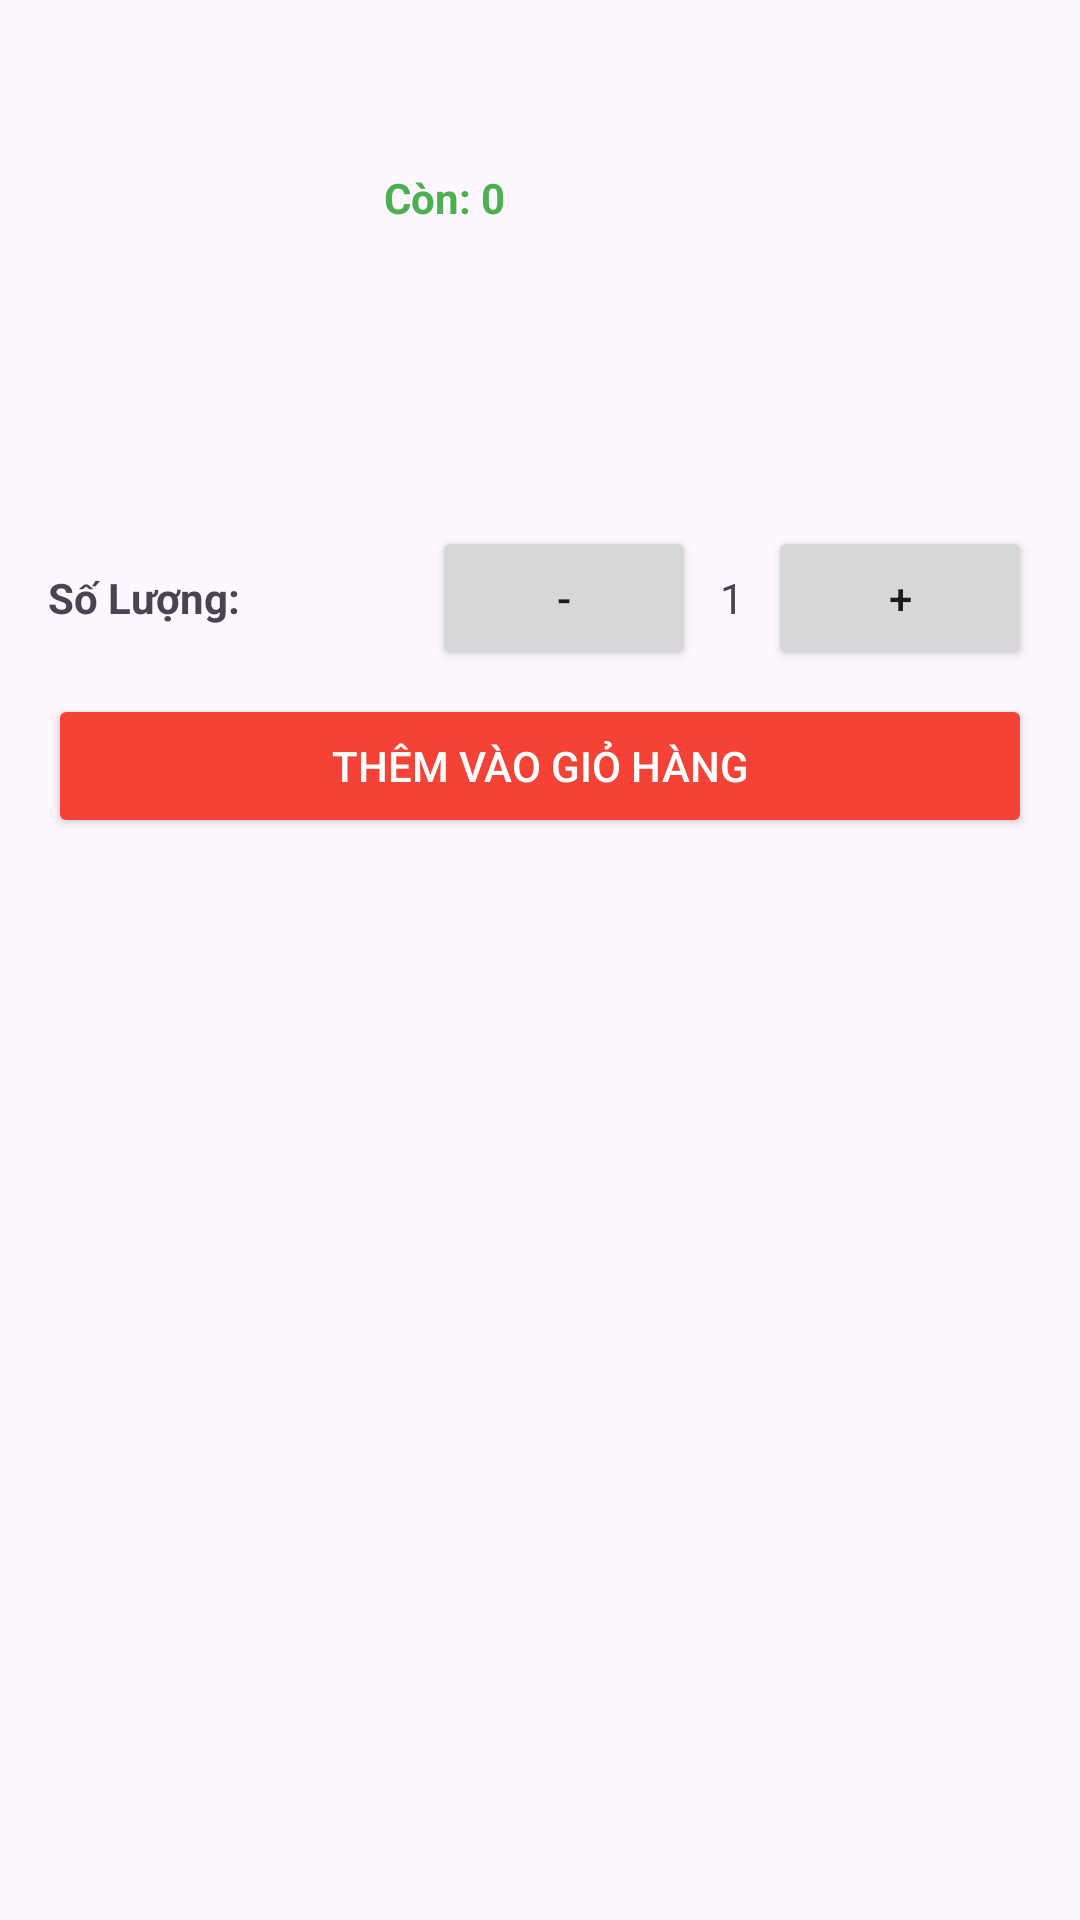

Reconstruct the res/layout file that produces this screen, plus the resources it refers to.
<!-- AndroidManifest.xml: application theme Theme.AquaLife -->
<!-- res/layout/layout_bottom_sheet_product.xml -->
<?xml version="1.0" encoding="utf-8"?>
<LinearLayout xmlns:android="http://schemas.android.com/apk/res/android"
    android:orientation="vertical"
    android:padding="16dp"
    android:layout_width="match_parent"
    android:layout_height="wrap_content">

    <LinearLayout
        android:layout_width="match_parent"
        android:layout_height="wrap_content"
        android:orientation="horizontal"
        android:gravity="center_vertical"
        android:layout_marginBottom="8dp">

        <ImageView
            android:id="@+id/imgProduct"
            android:layout_width="100dp"
            android:layout_height="100dp"
            android:scaleType="centerCrop" />

        <TextView
            android:id="@+id/txtStock"
            android:layout_width="wrap_content"
            android:layout_height="wrap_content"
            android:text="Còn: 0"
            android:textSize="14sp"
            android:layout_marginStart="12dp"

            android:textColor="#4CAF50"
            android:textStyle="bold" />
    </LinearLayout>


    <TextView
        android:id="@+id/txtName"
        android:textStyle="bold"
        android:textSize="16sp"
        android:layout_width="wrap_content"
        android:layout_height="wrap_content" />

    <TextView
        android:id="@+id/txtPrice"
        android:textColor="#F44336"
        android:textSize="16sp"
        android:layout_width="wrap_content"
        android:layout_height="wrap_content" />

    <LinearLayout
        android:layout_width="match_parent"
        android:layout_height="wrap_content"
        android:orientation="horizontal"
        android:gravity="center_vertical"
        android:layout_marginTop="8dp"
        android:layout_marginBottom="8dp">

        
        <TextView
            android:layout_width="wrap_content"
            android:layout_height="wrap_content"
            android:text="Số Lượng: "
            android:layout_marginEnd="10dp"
            android:textStyle="bold" />

        
        <View
            android:layout_width="0dp"
            android:layout_height="1dp"
            android:layout_weight="1" />

        
        <LinearLayout
            android:layout_width="wrap_content"
            android:layout_height="wrap_content"
            android:orientation="horizontal">

            <Button
                android:id="@+id/btnMinus"
                android:layout_width="wrap_content"
                android:layout_height="wrap_content"
                android:text="-" />

            <TextView
                android:id="@+id/txtQuantity"
                android:layout_width="wrap_content"
                android:layout_height="wrap_content"
                android:text="1"
                android:layout_marginHorizontal="8dp" />

            <Button
                android:id="@+id/btnPlus"
                android:layout_width="wrap_content"
                android:layout_height="wrap_content"
                android:text="+" />
        </LinearLayout>
    </LinearLayout>



    <Button
        android:id="@+id/btnAddToCart"
        android:layout_width="match_parent"
        android:layout_height="wrap_content"
        android:text="Thêm vào Giỏ hàng"
        android:backgroundTint="#F44336"
        android:textColor="@android:color/white"/>
</LinearLayout>
<!-- resources referenced by this layout -->
<resources>
  <style name="Theme.AquaLife" parent="Base.Theme.AquaLife" />
  <style name="Base.Theme.AquaLife" parent="Theme.Material3.DayNight.NoActionBar">
          
          
      </style>
</resources>
